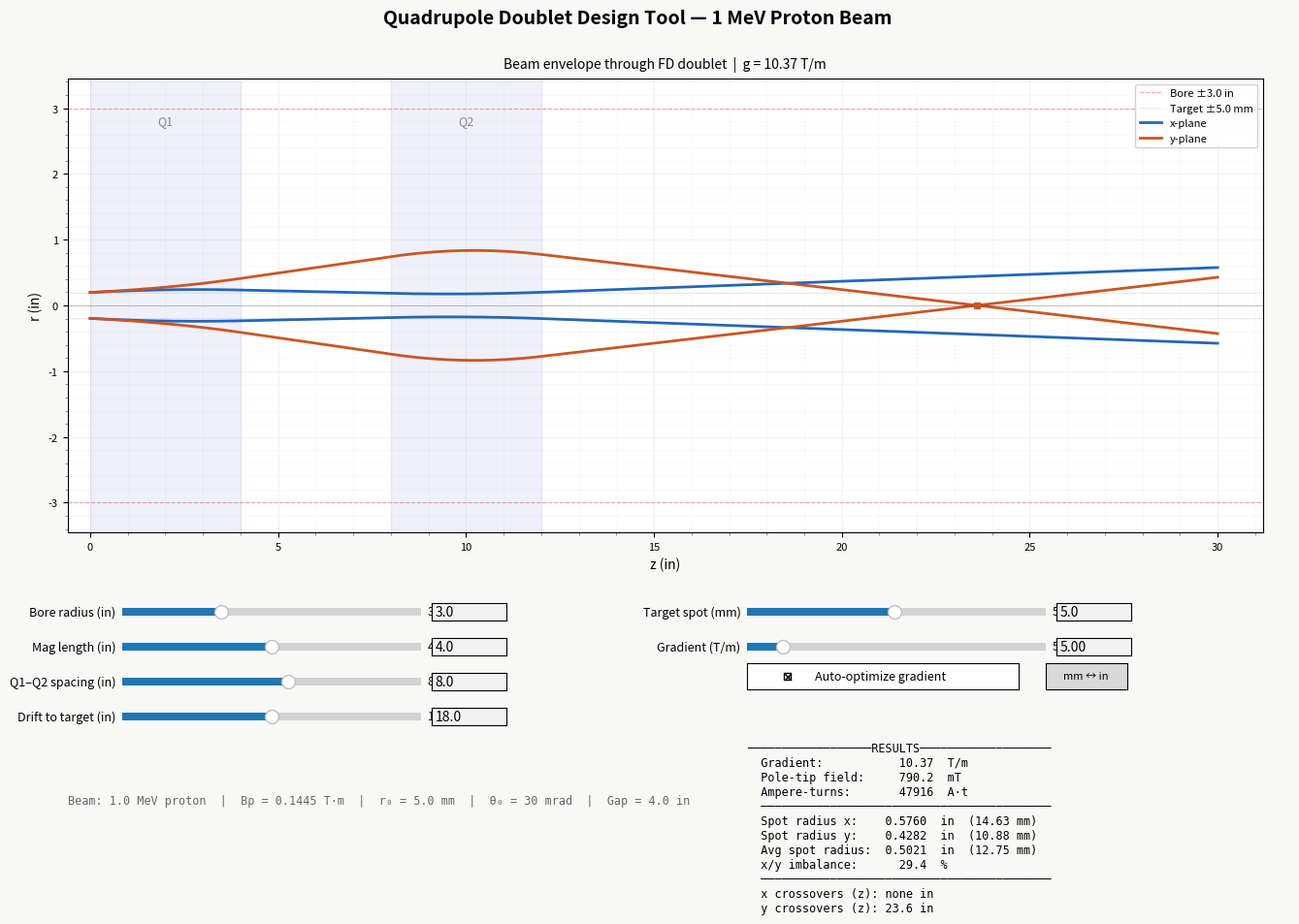

The matplotlib source for this figure:
"""
Quadrupole Doublet Design Tool for 1 MeV Proton Beam Focusing
=============================================================
Interactive matplotlib tool with sliders for all geometry/beam parameters.
Uses transfer matrix beam optics (hard-edge quad, no fringe fields).

Dependencies: numpy, matplotlib
Run: python quad_doublet_tool.py

Author: Generated for 500kV Tandem Ion Accelerator project at RIT
"""

import numpy as np
import matplotlib.pyplot as plt
from matplotlib.widgets import Slider, Button, TextBox, CheckButtons
from matplotlib.patches import FancyArrowPatch
from matplotlib.ticker import AutoMinorLocator

# ============================================================
# Constants
# ============================================================
PROTON_MASS_KG = 1.6726219e-27
PROTON_CHARGE  = 1.602176634e-19
MU0            = 4 * np.pi * 1e-7
MEV_TO_J       = 1.602176634e-13
C              = 299792458.0
IN_TO_M        = 0.0254
MM_TO_M        = 1e-3

# ============================================================
# Physics
# ============================================================
def beam_rigidity(energy_MeV):
    """Compute magnetic rigidity Bρ [T·m] for a proton at given kinetic energy."""
    E_J = energy_MeV * MEV_TO_J
    E_rest = PROTON_MASS_KG * C**2
    p = np.sqrt((E_J + E_rest)**2 - E_rest**2) / C
    return p / PROTON_CHARGE


def quad_transfer_matrix(g, L, Brho):
    """
    Transfer matrix for a magnetic quadrupole (hard-edge model).
    g: field gradient [T/m] (positive = focusing in x, defocusing in y)
    L: effective length [m]
    Brho: magnetic rigidity [T·m]
    Returns (Mx, My) each 2x2 numpy arrays.
    """
    k2 = g / Brho
    if abs(k2) < 1e-12:
        M = np.array([[1, L], [0, 1]])
        return M, M.copy()

    if k2 > 0:
        k = np.sqrt(k2)
        kL = k * L
        Mx = np.array([[np.cos(kL),        np.sin(kL) / k],
                        [-k * np.sin(kL),   np.cos(kL)]])
        My = np.array([[np.cosh(kL),        np.sinh(kL) / k],
                        [k * np.sinh(kL),   np.cosh(kL)]])
    else:
        k = np.sqrt(-k2)
        kL = k * L
        Mx = np.array([[np.cosh(kL),        np.sinh(kL) / k],
                        [k * np.sinh(kL),   np.cosh(kL)]])
        My = np.array([[np.cos(kL),        np.sin(kL) / k],
                        [-k * np.sin(kL),   np.cos(kL)]])
    return Mx, My


def drift_matrix(L):
    M = np.array([[1, L], [0, 1]])
    return M, M.copy()


def track_envelope(bore_m, L_mag_m, gap_m, drift_m, g1, energy_MeV, x0, xp0, n_steps=400):
    """
    Track beam envelope through FD doublet.
    Returns dict with z positions, x/y envelopes, region boundaries, crossovers, etc.
    """
    Brho = beam_rigidity(energy_MeV)
    total_length = L_mag_m + gap_m + L_mag_m + drift_m

    # Define regions: Q1(+g), drift, Q2(-g), drift to target
    regions = [
        ('quad',  g1,  L_mag_m),
        ('drift', 0.0, gap_m),
        ('quad', -g1,  L_mag_m),
        ('drift', 0.0, drift_m),
    ]

    z_all = [0.0]
    x_all = [x0]
    y_all = [x0]  # symmetric initial beam
    state_x = np.array([x0, xp0])
    state_y = np.array([x0, xp0])

    for rtype, g, length in regions:
        n = max(int(n_steps * length / total_length), 4)
        dz = length / n
        for _ in range(n):
            if rtype == 'quad':
                Mx, My = quad_transfer_matrix(g, dz, Brho)
            else:
                Mx, My = drift_matrix(dz)
            state_x = Mx @ state_x
            state_y = My @ state_y
            z_all.append(z_all[-1] + dz)
            x_all.append(state_x[0])
            y_all.append(state_y[0])

    z = np.array(z_all)
    x = np.array(x_all)
    y = np.array(y_all)

    # Find zero crossings via sign changes
    def find_crossovers(arr, z_arr):
        crossovers = []
        for i in range(1, len(arr)):
            if arr[i-1] * arr[i] < 0:
                frac = abs(arr[i-1]) / (abs(arr[i-1]) + abs(arr[i]))
                z_cross = z_arr[i-1] + frac * (z_arr[i] - z_arr[i-1])
                crossovers.append(z_cross)
        return crossovers

    return {
        'z': z, 'x': x, 'y': y,
        'final_x': abs(state_x[0]),
        'final_y': abs(state_y[0]),
        'total_length': total_length,
        'q1_end': L_mag_m,
        'q2_start': L_mag_m + gap_m,
        'q2_end': 2 * L_mag_m + gap_m,
        'crossovers_x': find_crossovers(x, z),
        'crossovers_y': find_crossovers(y, z),
        'max_env_x': np.max(np.abs(x)),
        'max_env_y': np.max(np.abs(y)),
    }


def optimize_gradient(bore_m, L_mag_m, gap_m, drift_m, energy_MeV, x0, xp0,
                       target_r_m, balance_tol=0.30):
    """
    Find optimal gradient that:
      1. Produces avg spot size closest to target_r_m
      2. Keeps x and y spot radii within balance_tol (30%) of each other
      3. Doesn't clip the bore
    """
    best_g = 0.0
    best_score = np.inf

    # Coarse sweep
    for g1 in np.arange(0.1, 50, 0.25):
        env = track_envelope(bore_m, L_mag_m, gap_m, drift_m, g1, energy_MeV, x0, xp0, n_steps=200)
        if env['max_env_x'] > bore_m * 0.95 or env['max_env_y'] > bore_m * 0.95:
            continue
        fx, fy = env['final_x'], env['final_y']
        avg = (fx + fy) / 2
        if avg < 1e-12:
            continue

        # Check balance: |fx - fy| / avg < tolerance
        imbalance = abs(fx - fy) / avg
        if imbalance > balance_tol:
            continue

        score = abs(avg - target_r_m)
        if score < best_score:
            best_score = score
            best_g = g1

    # Fine sweep around best
    if best_g > 0:
        for g1 in np.arange(max(0.05, best_g - 0.5), best_g + 0.5, 0.01):
            env = track_envelope(bore_m, L_mag_m, gap_m, drift_m, g1, energy_MeV, x0, xp0, n_steps=200)
            if env['max_env_x'] > bore_m * 0.95 or env['max_env_y'] > bore_m * 0.95:
                continue
            fx, fy = env['final_x'], env['final_y']
            avg = (fx + fy) / 2
            if avg < 1e-12:
                continue
            imbalance = abs(fx - fy) / avg
            if imbalance > balance_tol:
                continue
            score = abs(avg - target_r_m)
            if score < best_score:
                best_score = score
                best_g = g1

    return best_g


# ============================================================
# Unit conversion helpers
# ============================================================
class UnitState:
    """Manages display units (mm or inches). Internal state always in inches."""
    def __init__(self):
        self.use_inches = True

    @property
    def label(self):
        return "in" if self.use_inches else "mm"

    def to_display(self, val_in):
        return val_in if self.use_inches else val_in * 25.4

    def from_display(self, val_disp):
        return val_disp if self.use_inches else val_disp / 25.4

    def m_to_display(self, val_m):
        """Convert meters to display units."""
        return val_m / IN_TO_M if self.use_inches else val_m / MM_TO_M

    def display_to_m(self, val_disp):
        return val_disp * IN_TO_M if self.use_inches else val_disp * MM_TO_M

    def spot_to_display(self, val_mm):
        """Spot size stored in mm internally."""
        return val_mm / 25.4 if self.use_inches else val_mm

    def display_to_spot(self, val_disp):
        return val_disp * 25.4 if self.use_inches else val_disp


# ============================================================
# Main interactive figure
# ============================================================
def main():
    units = UnitState()

    # --- Default parameters (stored in inches / mm internally) ---
    params = {
        'bore_in':    3.0,   # bore radius [inches]
        'lmag_in':    4.0,   # magnet length [inches]
        'spacing_in': 8.0,   # Q1-Q2 center-to-center [inches]
        'drift_in':   18.0,  # drift to target [inches]
        'target_mm':  5.0,   # target spot radius [mm]
        'energy':     1.0,   # beam energy [MeV]
        'x0':         0.005, # initial beam radius [m]
        'xp0':        0.030, # initial divergence [rad]
        'auto_opt':   True,
        'manual_g':   5.0,   # manual gradient [T/m]
    }

    Brho = beam_rigidity(params['energy'])

    # ---- Figure layout ----
    fig = plt.figure(figsize=(14, 9))
    fig.patch.set_facecolor('#f8f8f6')
    fig.suptitle('Quadrupole Doublet Design Tool — 1 MeV Proton Beam',
                 fontsize=14, fontweight='bold', y=0.98)

    # Main plot axes
    ax = fig.add_axes([0.08, 0.38, 0.88, 0.52])

    # Slider region
    slider_left   = 0.12
    slider_width  = 0.22   # shortened to leave room for text input boxes
    slider_height = 0.018
    slider_x2     = 0.58   # second column
    tb_width      = 0.055  # textbox width
    tb_gap        = 0.008  # gap between slider right edge and textbox

    # ---- Create sliders ----
    def make_slider_ax(x, row):
        y = 0.28 - row * 0.04
        return fig.add_axes([x, y, slider_width, slider_height])

    def make_tb_ax(x, row):
        """Textbox axes positioned just to the right of the corresponding slider."""
        y = 0.28 - row * 0.04
        return fig.add_axes([x + slider_width + tb_gap, y - 0.001, tb_width, slider_height + 0.002])

    ax_bore    = make_slider_ax(slider_left, 0)
    ax_lmag    = make_slider_ax(slider_left, 1)
    ax_spacing = make_slider_ax(slider_left, 2)
    ax_drift   = make_slider_ax(slider_left, 3)
    ax_spot    = make_slider_ax(slider_x2, 0)
    ax_grad    = make_slider_ax(slider_x2, 1)

    s_bore = Slider(ax_bore, 'Bore radius (in)', 1.5, 6.0, valinit=params['bore_in'], valstep=0.1)
    s_lmag = Slider(ax_lmag, 'Mag length (in)', 2.0, 6.0, valinit=params['lmag_in'], valstep=0.1)
    s_spacing = Slider(ax_spacing, 'Q1–Q2 spacing (in)', 3.0, 12.0, valinit=params['spacing_in'], valstep=0.1)
    s_drift = Slider(ax_drift, 'Drift to target (in)', 12.0, 24.0, valinit=params['drift_in'], valstep=0.5)
    s_spot = Slider(ax_spot, 'Target spot (mm)', 0.1, 10.0, valinit=params['target_mm'], valstep=0.1)
    s_grad = Slider(ax_grad, 'Gradient (T/m)', 0.1, 40.0, valinit=params['manual_g'], valstep=0.1)

    all_sliders = [s_bore, s_lmag, s_spacing, s_drift, s_spot, s_grad]
    for s in all_sliders:
        s.label.set_fontsize(9)
        s.valtext.set_fontsize(9)

    # ---- Text input boxes (one per slider, right of each slider) ----
    # User can type an exact value and press Enter; slider and plot update immediately.
    tb_bore    = TextBox(make_tb_ax(slider_left, 0), '', initial=f'{params["bore_in"]:.1f}')
    tb_lmag    = TextBox(make_tb_ax(slider_left, 1), '', initial=f'{params["lmag_in"]:.1f}')
    tb_spacing = TextBox(make_tb_ax(slider_left, 2), '', initial=f'{params["spacing_in"]:.1f}')
    tb_drift   = TextBox(make_tb_ax(slider_left, 3), '', initial=f'{params["drift_in"]:.1f}')
    tb_spot    = TextBox(make_tb_ax(slider_x2, 0),   '', initial=f'{params["target_mm"]:.1f}')
    tb_grad    = TextBox(make_tb_ax(slider_x2, 1),   '', initial=f'{params["manual_g"]:.2f}')

    def connect_slider_textbox(slider, textbox, fmt):
        """
        Wire a slider and textbox bidirectionally.
          - Enter in textbox  → clamp to slider range → set_val → triggers update()
          - Slider drag       → update textbox display (set_val does NOT fire on_submit)
        """
        def on_submit(text):
            try:
                val = float(np.clip(float(text), slider.valmin, slider.valmax))
                slider.set_val(val)
            except ValueError:
                pass
            textbox.set_val(fmt.format(slider.val))

        def on_slider_changed(val):
            textbox.set_val(fmt.format(val))

        textbox.on_submit(on_submit)
        slider.on_changed(on_slider_changed)

    connect_slider_textbox(s_bore,    tb_bore,    '{:.1f}')
    connect_slider_textbox(s_lmag,    tb_lmag,    '{:.1f}')
    connect_slider_textbox(s_spacing, tb_spacing, '{:.1f}')
    connect_slider_textbox(s_drift,   tb_drift,   '{:.1f}')
    connect_slider_textbox(s_spot,    tb_spot,    '{:.1f}')
    connect_slider_textbox(s_grad,    tb_grad,    '{:.2f}')

    # Gray out gradient slider AND its textbox when auto-optimize is on
    def set_grad_active(active):
        alpha = 1.0 if active else 0.3
        s_grad.ax.set_alpha(alpha)
        s_grad.active = active
        tb_grad.ax.set_alpha(alpha)
        fig.canvas.draw_idle()

    # Auto-optimize checkbox
    ax_check = fig.add_axes([slider_x2, 0.28 - 2 * 0.04, 0.2, 0.03])
    check_auto = CheckButtons(ax_check, ['Auto-optimize gradient'], [params['auto_opt']])
    check_auto.labels[0].set_fontsize(9)
    set_grad_active(not params['auto_opt'])

    # Unit toggle button
    ax_unit_btn = fig.add_axes([slider_x2 + 0.22, 0.28 - 2 * 0.04, 0.06, 0.03])
    btn_unit = Button(ax_unit_btn, 'mm ↔ in', hovercolor='#ddd')
    btn_unit.label.set_fontsize(8)

    # Info text area (bottom right)
    ax_info = fig.add_axes([0.58, 0.02, 0.40, 0.12])
    ax_info.set_axis_off()
    info_text = ax_info.text(0, 1, '', fontsize=8.5, fontfamily='monospace',
                              verticalalignment='top', transform=ax_info.transAxes)

    # Beam info (bottom left)
    ax_beam = fig.add_axes([0.08, 0.02, 0.45, 0.06])
    ax_beam.set_axis_off()
    beam_text = ax_beam.text(0, 1, '', fontsize=8.5, fontfamily='monospace',
                              verticalalignment='top', transform=ax_beam.transAxes,
                              color='#666')

    # ---- Update function ----
    def update(val=None):
        ax.clear()

        bore_in    = s_bore.val
        lmag_in    = s_lmag.val
        spacing_in = s_spacing.val
        drift_in   = s_drift.val
        target_mm  = s_spot.val
        manual_g   = s_grad.val
        auto_opt   = params['auto_opt']

        bore_m  = bore_in * IN_TO_M
        lmag_m  = lmag_in * IN_TO_M
        gap_in  = spacing_in - lmag_in
        gap_m   = gap_in * IN_TO_M
        drift_m = drift_in * IN_TO_M
        target_m = target_mm * MM_TO_M

        if gap_m < 0.001:
            ax.text(0.5, 0.5, 'Spacing must be > magnet length',
                    ha='center', va='center', transform=ax.transAxes,
                    fontsize=14, color='red')
            fig.canvas.draw_idle()
            return

        # Get gradient
        if auto_opt:
            g1 = optimize_gradient(bore_m, lmag_m, gap_m, drift_m,
                                    params['energy'], params['x0'], params['xp0'],
                                    target_m, balance_tol=0.30)
        else:
            g1 = manual_g

        if g1 < 0.01:
            ax.text(0.5, 0.5,
                    'No balanced solution found.\n'
                    'Try larger bore, shorter drift, or relax spot size.',
                    ha='center', va='center', transform=ax.transAxes,
                    fontsize=12, color='red')
            info_text.set_text('')
            fig.canvas.draw_idle()
            return

        env = track_envelope(bore_m, lmag_m, gap_m, drift_m, g1,
                              params['energy'], params['x0'], params['xp0'])

        z = env['z']
        x = env['x']
        y_env = env['y']

        # Convert to display units
        z_d = np.array([units.m_to_display(v) for v in z])
        x_d = np.array([units.m_to_display(v) for v in x])
        y_d = np.array([units.m_to_display(v) for v in y_env])
        bore_d = units.m_to_display(bore_m)
        target_d = units.m_to_display(target_m)
        du = units.label

        # Region boundaries in display units
        q1_end_d   = units.m_to_display(env['q1_end'])
        q2_start_d = units.m_to_display(env['q2_start'])
        q2_end_d   = units.m_to_display(env['q2_end'])
        total_d    = units.m_to_display(env['total_length'])

        # ---- Plot ----
        # Quad shading
        ax.axvspan(0, q1_end_d, alpha=0.08, color='#4444cc', label='_')
        ax.axvspan(q2_start_d, q2_end_d, alpha=0.08, color='#4444cc', label='_')
        ax.text(q1_end_d / 2, bore_d * 0.92, 'Q1', ha='center', fontsize=9, color='#888', style='italic')
        ax.text((q2_start_d + q2_end_d) / 2, bore_d * 0.92, 'Q2', ha='center', fontsize=9, color='#888', style='italic')

        # Bore limits
        ax.axhline(bore_d, color='red', ls='--', lw=0.8, alpha=0.35, label=f'Bore ±{bore_in:.1f} in')
        ax.axhline(-bore_d, color='red', ls='--', lw=0.8, alpha=0.35)

        # Target spot lines
        ax.axhline(target_d, color='gray', ls=':', lw=0.6, alpha=0.5, label=f'Target ±{target_mm:.1f} mm')
        ax.axhline(-target_d, color='gray', ls=':', lw=0.6, alpha=0.5)

        # Beam envelopes (± symmetric)
        ax.plot(z_d, x_d, color='#2266bb', lw=2, label='x-plane')
        ax.plot(z_d, -x_d, color='#2266bb', lw=2)
        ax.plot(z_d, y_d, color='#cc5522', lw=2, label='y-plane')
        ax.plot(z_d, -y_d, color='#cc5522', lw=2)

        # Zero axis
        ax.axhline(0, color='black', lw=0.5, alpha=0.3)

        # Crossover markers
        for zc in env['crossovers_x']:
            zc_d = units.m_to_display(zc)
            ax.plot(zc_d, 0, 'o', color='#2266bb', ms=5, zorder=5)
        for zc in env['crossovers_y']:
            zc_d = units.m_to_display(zc)
            ax.plot(zc_d, 0, 's', color='#cc5522', ms=5, zorder=5)

        ax.set_xlabel(f'z ({du})', fontsize=10)
        ax.set_ylabel(f'r ({du})', fontsize=10)
        ax.set_xlim(-total_d * 0.02, total_d * 1.04)
        max_r = max(bore_d, np.max(np.abs(x_d)), np.max(np.abs(y_d))) * 1.15
        ax.set_ylim(-max_r, max_r)
        ax.legend(loc='upper right', fontsize=8, framealpha=0.9)
        ax.tick_params(labelsize=8)
        ax.set_title(f'Beam envelope through FD doublet  |  g = {g1:.2f} T/m', fontsize=10, pad=8)
        ax.grid(True, alpha=0.15)
        ax.xaxis.set_minor_locator(AutoMinorLocator(5))
        ax.yaxis.set_minor_locator(AutoMinorLocator(5))
        ax.tick_params(which='minor', length=2.5, color='gray')
        ax.grid(True, which='minor', alpha=0.06)

        # Clipping warning
        clipping = env['max_env_x'] > bore_m * 0.95 or env['max_env_y'] > bore_m * 0.95
        if clipping:
            ax.text(0.5, 0.95, '⚠ BEAM CLIPPED BY BORE',
                    ha='center', va='top', transform=ax.transAxes,
                    fontsize=11, color='red', fontweight='bold',
                    bbox=dict(boxstyle='round', facecolor='#fee', alpha=0.9))

        # ---- Compute outputs ----
        pole_tip_B = g1 * bore_m                      # [T]
        ampere_turns = pole_tip_B * bore_m / MU0       # [A·turns]

        final_x_mm = env['final_x'] * 1000
        final_y_mm = env['final_y'] * 1000
        avg_mm = (final_x_mm + final_y_mm) / 2
        imbalance = abs(final_x_mm - final_y_mm) / avg_mm * 100 if avg_mm > 0 else 0

        # Crossover strings
        cx_str = ', '.join([f"{units.m_to_display(zc):.1f}" for zc in env['crossovers_x']])
        cy_str = ', '.join([f"{units.m_to_display(zc):.1f}" for zc in env['crossovers_y']])
        if not cx_str: cx_str = 'none'
        if not cy_str: cy_str = 'none'

        # Format spot sizes in display units
        fx_d = units.m_to_display(env['final_x'])
        fy_d = units.m_to_display(env['final_y'])
        avg_d = (fx_d + fy_d) / 2
        spot_dec = 4 if units.use_inches else 2

        info_lines = [
            f"{'RESULTS':─^44}",
            f"  Gradient:        {g1:>8.2f}  T/m",
            f"  Pole-tip field:  {pole_tip_B*1000:>8.1f}  mT",
            f"  Ampere-turns:    {ampere_turns:>8.0f}  A·t",
            f"  {'':─^42}",
            f"  Spot radius x:  {fx_d:>8.{spot_dec}f}  {du}  ({final_x_mm:.2f} mm)",
            f"  Spot radius y:  {fy_d:>8.{spot_dec}f}  {du}  ({final_y_mm:.2f} mm)",
            f"  Avg spot radius: {avg_d:>7.{spot_dec}f}  {du}  ({avg_mm:.2f} mm)",
            f"  x/y imbalance:   {imbalance:>7.1f}  %",
            f"  {'':─^42}",
            f"  x crossovers (z): {cx_str} {du}",
            f"  y crossovers (z): {cy_str} {du}",
        ]
        info_text.set_text('\n'.join(info_lines))

        gap_d = units.to_display(gap_in)
        beam_lines = [
            f"Beam: {params['energy']} MeV proton  |  "
            f"Bρ = {Brho:.4f} T·m  |  "
            f"r₀ = {params['x0']*1000:.1f} mm  |  "
            f"θ₀ = {params['xp0']*1000:.0f} mrad  |  "
            f"Gap = {gap_d:.1f} {du}",
        ]
        beam_text.set_text('\n'.join(beam_lines))

        fig.canvas.draw_idle()

    # ---- Connect sliders ----
    for s in all_sliders:
        s.on_changed(update)

    def on_check(label):
        params['auto_opt'] = not params['auto_opt']
        set_grad_active(not params['auto_opt'])
        update()
    check_auto.on_clicked(on_check)

    def on_unit_toggle(event):
        units.use_inches = not units.use_inches
        new_label = units.label

        # Update slider labels (just the text, vals stay in original units)
        s_bore.label.set_text(f'Bore radius ({new_label})')
        s_lmag.label.set_text(f'Mag length ({new_label})')
        s_spacing.label.set_text(f'Q1–Q2 spacing ({new_label})')
        s_drift.label.set_text(f'Drift to target ({new_label})')
        s_spot.label.set_text(f'Target spot ({new_label})')

        # Update slider ranges and values for geometry (in ↔ mm)
        if units.use_inches:
            # Switched TO inches — sliders are already stored in inches
            s_bore.valmin, s_bore.valmax, s_bore.valstep = 1.5, 6.0, 0.1
            s_lmag.valmin, s_lmag.valmax, s_lmag.valstep = 2.0, 6.0, 0.1
            s_spacing.valmin, s_spacing.valmax, s_spacing.valstep = 3.0, 12.0, 0.1
            s_drift.valmin, s_drift.valmax, s_drift.valstep = 12.0, 24.0, 0.5
            s_spot.valmin, s_spot.valmax, s_spot.valstep = 0.1, 10.0, 0.1
        else:
            s_bore.valmin, s_bore.valmax, s_bore.valstep = 38.0, 152.0, 1.0
            s_lmag.valmin, s_lmag.valmax, s_lmag.valstep = 51.0, 152.0, 1.0
            s_spacing.valmin, s_spacing.valmax, s_spacing.valstep = 76.0, 305.0, 1.0
            s_drift.valmin, s_drift.valmax, s_drift.valstep = 305.0, 610.0, 5.0
            s_spot.valmin, s_spot.valmax, s_spot.valstep = 0.1, 10.0, 0.1

        # Note: slider .val stays in its original meaning (inches for geo, mm for spot)
        # The plot & info just display in the selected unit
        update()

    btn_unit.on_clicked(on_unit_toggle)

    # ---- Initial draw ----
    set_grad_active(not params['auto_opt'])
    update()

    print("=" * 60)
    print("  Quadrupole Doublet Design Tool")
    print("  1 MeV Proton | FD configuration")
    print("  Drag sliders or type values. Close window to exit.")
    print("=" * 60)
    print(f"  Bρ = {Brho:.4f} T·m")
    print(f"  Balance constraint: x/y spot within 30% of each other")
    print()

    plt.show()


if __name__ == '__main__':
    main()
